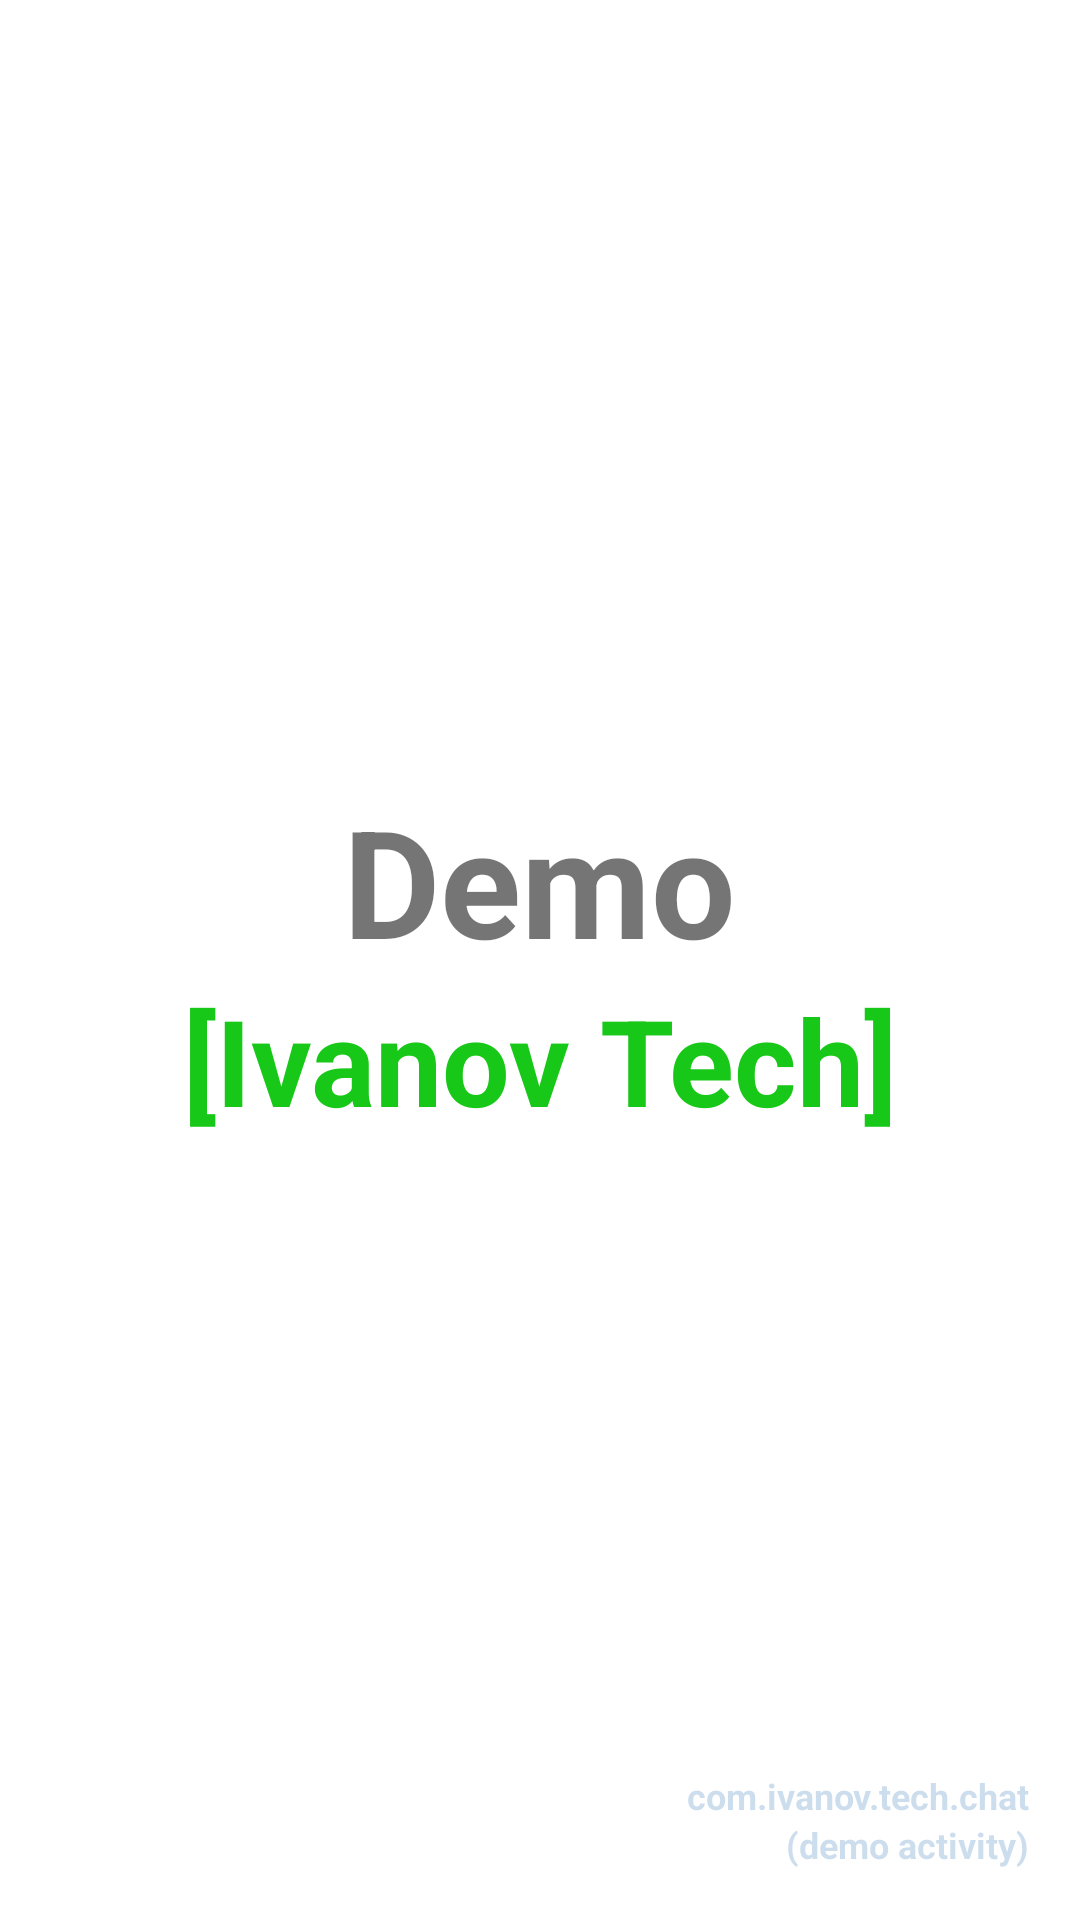

The Android layout XML behind this screen, and the referenced resources:
<!-- AndroidManifest.xml: application theme AppTheme -->
<!-- res/layout/splash_screen.xml -->
<LinearLayout
    android:orientation="vertical"
    android:layout_width="fill_parent"
    android:layout_height="fill_parent"
    xmlns:android="http://schemas.android.com/apk/res/android">


    <RelativeLayout
        android:layout_width="fill_parent"
        android:layout_height="fill_parent"        
        android:background="@color/color_white" >

        <TextView
            android:id="@+id/activity_main_textview_subs"
            android:layout_width="wrap_content"
            android:layout_height="wrap_content"
            android:layout_alignParentBottom="true"
            android:layout_alignParentRight="true"
            android:layout_marginBottom="17dp"
            android:layout_marginRight="17dp"
            android:text="@string/subs"
            android:textAppearance="?android:attr/textAppearanceLarge"
            android:textColor="#330054a6"
            android:textSize="12sp"
            android:textStyle="bold"
            android:typeface="sans" />

        <TextView
            android:id="@+id/activity_main_textview_logo"
            android:layout_width="wrap_content"
            android:layout_height="wrap_content"
            android:layout_above="@+id/activity_main_textview_subs"
            android:layout_alignParentRight="true"
            android:layout_marginRight="17dp"
            android:text="@string/logo"
            android:textAppearance="?android:attr/textAppearanceLarge"
            android:textColor="#330054a6"
            android:textSize="12sp"
            android:textStyle="bold"
            android:typeface="sans" />

        <LinearLayout
            android:layout_width="wrap_content"
            android:layout_height="wrap_content"
            android:layout_centerInParent="true"
            android:orientation="vertical" 
            android:gravity="center">

            <TextView
                android:layout_width="wrap_content"
                android:layout_height="wrap_content"
                android:text="@string/screen_head"
                android:textColor="@color/color_gray"
                android:textSize="50sp"
                android:textStyle="bold" />

            <TextView
                android:layout_width="wrap_content"
                android:layout_height="wrap_content"
                android:text="@string/screen_sub"
                android:textColor="@color/color_green"
                android:textSize="40sp"
                android:textStyle="bold" />

        </LinearLayout>

    </RelativeLayout>
        
</LinearLayout>
<!-- resources referenced by this layout -->
<resources>
  <color name="color_green">#18c818</color>
  <string name="logo">com.ivanov.tech.chat</string>
  <string name="screen_head">Demo</string>
  <string name="screen_sub">[Ivanov Tech]</string>
  <string name="subs">(demo activity)</string>
</resources>
